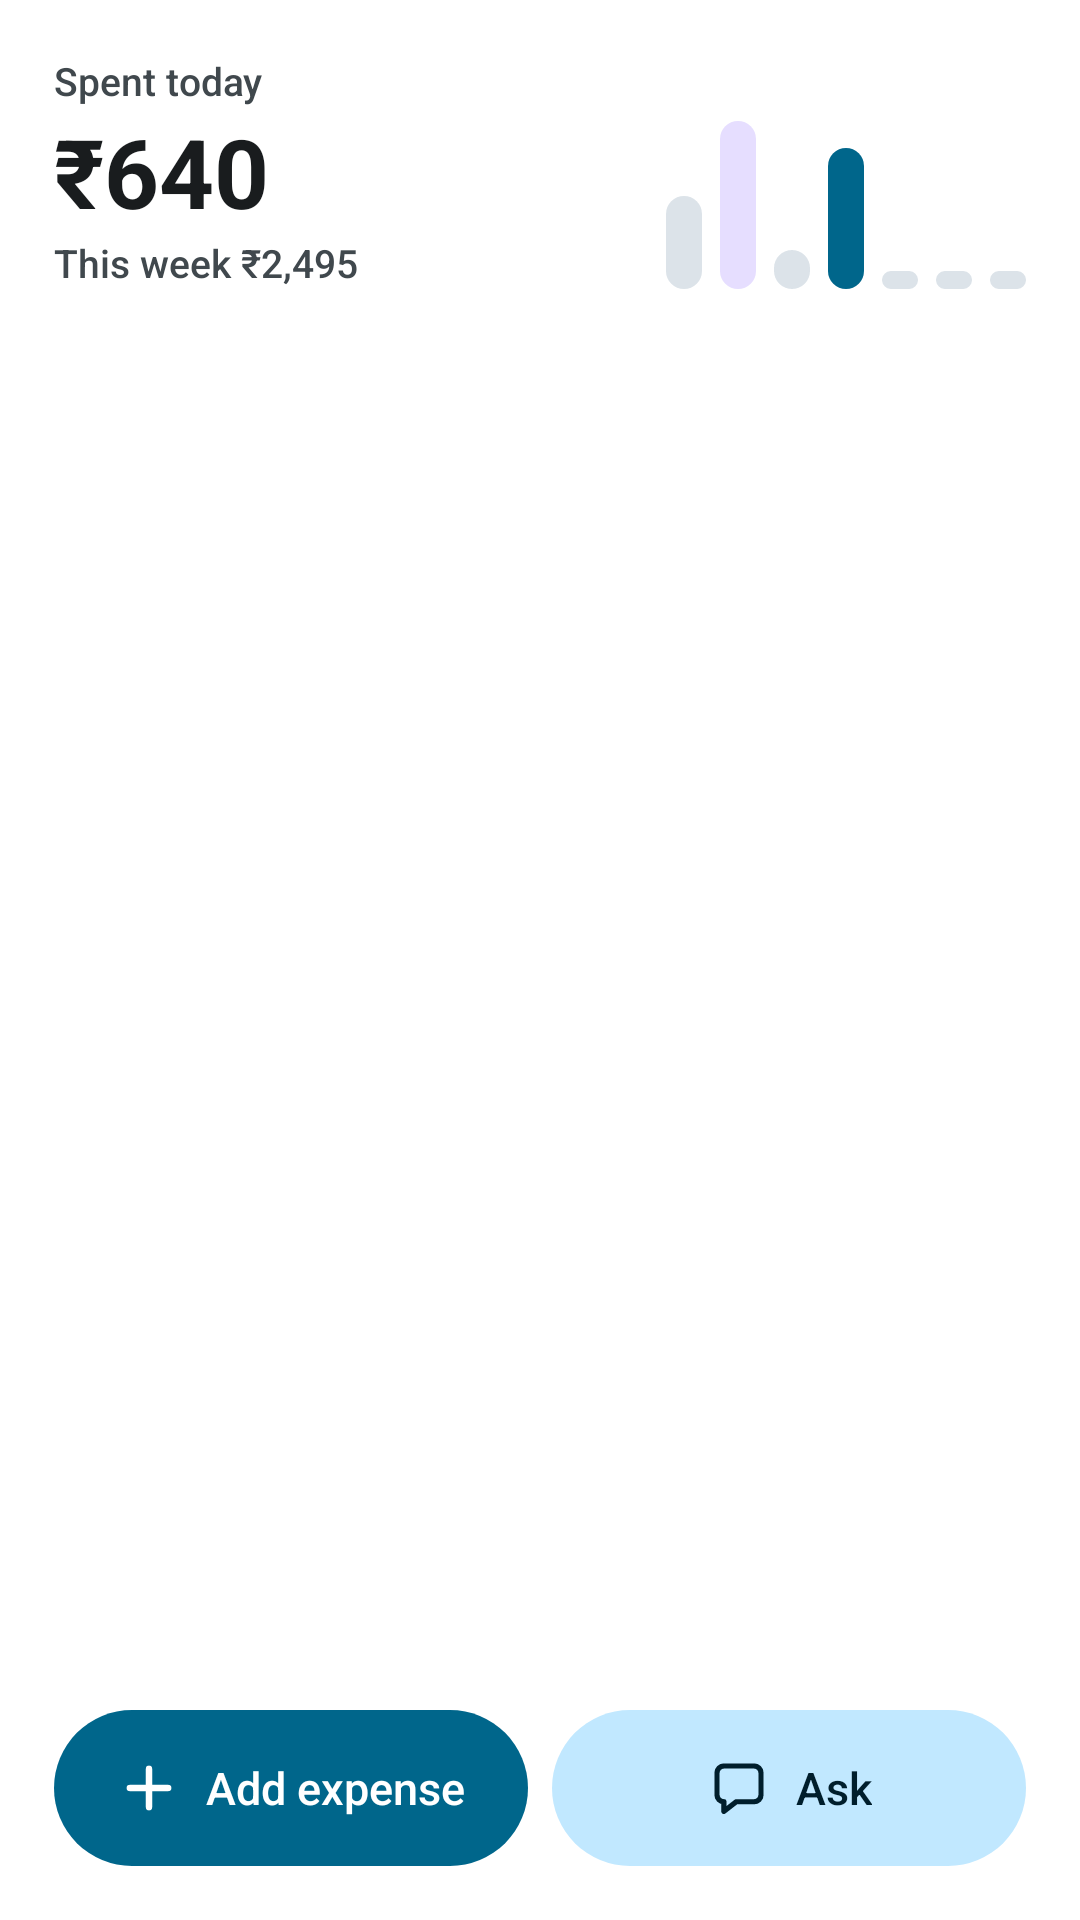

This screen was rendered from an Android layout file. Write that file and the resources it references.
<!-- AndroidManifest.xml: application theme Theme.Spendidly -->
<!-- res/layout/widget_preview_week.xml -->
<?xml version="1.0" encoding="utf-8"?>
<LinearLayout xmlns:android="http://schemas.android.com/apk/res/android"
    android:layout_width="match_parent" android:layout_height="match_parent"
    android:background="@drawable/widget_preview_bg" android:orientation="vertical" android:padding="18dp">

    <LinearLayout android:layout_width="match_parent" android:layout_height="wrap_content"
        android:gravity="bottom" android:orientation="horizontal">
        <LinearLayout android:layout_width="0dp" android:layout_height="wrap_content" android:layout_weight="1"
            android:orientation="vertical">
            <TextView android:layout_width="wrap_content" android:layout_height="wrap_content"
                android:fontFamily="sans-serif-medium" android:maxLines="1" android:text="Spent today"
                android:textColor="@color/widget_preview_label" android:textSize="13sp" />
            <TextView android:layout_width="wrap_content" android:layout_height="wrap_content"
                android:maxLines="1" android:text="₹640" android:textColor="@color/widget_preview_text"
                android:textSize="32sp" android:textStyle="bold" />
            <TextView android:layout_width="wrap_content" android:layout_height="wrap_content"
                android:fontFamily="sans-serif-medium" android:maxLines="1" android:text="This week ₹2,495"
                android:textColor="@color/widget_preview_label" android:textSize="13sp" />
        </LinearLayout>

        <LinearLayout android:layout_width="wrap_content" android:layout_height="56dp"
            android:gravity="bottom" android:orientation="horizontal">
            <FrameLayout android:layout_width="12dp" android:layout_height="31dp"
                android:background="@drawable/widget_preview_bar" android:backgroundTint="@color/widget_preview_bar" />
            <FrameLayout android:layout_width="12dp" android:layout_height="56dp" android:layout_marginStart="6dp"
                android:background="@drawable/widget_preview_bar" android:backgroundTint="@color/widget_preview_bar_large" />
            <FrameLayout android:layout_width="12dp" android:layout_height="13dp" android:layout_marginStart="6dp"
                android:background="@drawable/widget_preview_bar" android:backgroundTint="@color/widget_preview_bar" />
            <FrameLayout android:layout_width="12dp" android:layout_height="47dp" android:layout_marginStart="6dp"
                android:background="@drawable/widget_preview_bar" android:backgroundTint="@color/widget_preview_primary" />
            <FrameLayout android:layout_width="12dp" android:layout_height="6dp" android:layout_marginStart="6dp"
                android:background="@drawable/widget_preview_bar" android:backgroundTint="@color/widget_preview_bar" />
            <FrameLayout android:layout_width="12dp" android:layout_height="6dp" android:layout_marginStart="6dp"
                android:background="@drawable/widget_preview_bar" android:backgroundTint="@color/widget_preview_bar" />
            <FrameLayout android:layout_width="12dp" android:layout_height="6dp" android:layout_marginStart="6dp"
                android:background="@drawable/widget_preview_bar" android:backgroundTint="@color/widget_preview_bar" />
        </LinearLayout>
    </LinearLayout>

    <FrameLayout android:layout_width="match_parent" android:layout_height="0dp" android:layout_weight="1" />

    <LinearLayout android:layout_width="match_parent" android:layout_height="wrap_content" android:orientation="horizontal">
        <LinearLayout android:layout_width="0dp" android:layout_height="52dp" android:layout_weight="1"
            android:background="@drawable/widget_preview_pill" android:backgroundTint="@color/widget_preview_primary"
            android:gravity="center" android:orientation="horizontal">
            <ImageView android:layout_width="22dp" android:layout_height="22dp" android:src="@drawable/ic_w_plus"
                android:tint="@color/widget_preview_on_primary" />
            <TextView android:layout_width="wrap_content" android:layout_height="wrap_content" android:layout_marginStart="8dp"
                android:fontFamily="sans-serif-medium" android:maxLines="1" android:text="Add expense"
                android:textColor="@color/widget_preview_on_primary" android:textSize="15sp" />
        </LinearLayout>
        <LinearLayout android:layout_width="0dp" android:layout_height="52dp" android:layout_marginStart="8dp"
            android:layout_weight="1" android:background="@drawable/widget_preview_pill"
            android:backgroundTint="@color/widget_preview_tonal" android:gravity="center" android:orientation="horizontal">
            <ImageView android:layout_width="22dp" android:layout_height="22dp" android:src="@drawable/ic_w_chat"
                android:tint="@color/widget_preview_on_tonal" />
            <TextView android:layout_width="wrap_content" android:layout_height="wrap_content" android:layout_marginStart="8dp"
                android:fontFamily="sans-serif-medium" android:maxLines="1" android:text="Ask"
                android:textColor="@color/widget_preview_on_tonal" android:textSize="15sp" />
        </LinearLayout>
    </LinearLayout>
</LinearLayout>
<!-- resources referenced by this layout -->
<resources>
  <color name="widget_preview_bar">#FFE0E2EC</color>
  <color name="widget_preview_bar_large">#FFFCD7FB</color>
  <color name="widget_preview_label">#FF44474E</color>
  <color name="widget_preview_on_primary">#FFFFFFFF</color>
  <color name="widget_preview_on_tonal">#FF001B3E</color>
  <color name="widget_preview_primary">#FF3F5F91</color>
  <color name="widget_preview_text">#FF191C20</color>
  <color name="widget_preview_tonal">#FFD6E3FF</color>
  <!-- drawable ic_w_chat (drawable) -->
  <vector xmlns:android="http://schemas.android.com/apk/res/android" android:width="24dp" android:height="24dp" android:viewportWidth="24" android:viewportHeight="24">
      <path android:strokeColor="#FFFFFF" android:strokeWidth="1.9" android:strokeLineJoin="round" android:pathData="M4 6.5A2.5 2.5 0 0 1 6.5 4h11A2.5 2.5 0 0 1 20 6.5v8a2.5 2.5 0 0 1-2.5 2.5H11l-4.5 3.5V17A2.5 2.5 0 0 1 4 14.5Z" />
  </vector>
  <!-- drawable ic_w_plus (drawable) -->
  <vector xmlns:android="http://schemas.android.com/apk/res/android" android:width="24dp" android:height="24dp" android:viewportWidth="24" android:viewportHeight="24">
      <path android:strokeColor="#FFFFFF" android:strokeWidth="2.3" android:strokeLineCap="round" android:pathData="M12 5v14M5 12h14" />
  </vector>
  <!-- drawable widget_preview_bar (drawable) -->
  <?xml version="1.0" encoding="utf-8"?>
  <shape xmlns:android="http://schemas.android.com/apk/res/android" android:shape="rectangle">
      <solid android:color="#FFFFFFFF" />
      <corners android:radius="6dp" />
  </shape>
  <!-- drawable widget_preview_pill (drawable) -->
  <?xml version="1.0" encoding="utf-8"?>
  <shape xmlns:android="http://schemas.android.com/apk/res/android" android:shape="rectangle">
      <solid android:color="#FFFFFFFF" />
      <corners android:radius="26dp" />
  </shape>
  <style name="Theme.Spendidly" parent="android:style/Theme.Material.Light.NoActionBar">
          <item name="android:windowBackground">@color/background</item>
      </style>
  <color name="background">#0F1114</color>
</resources>
